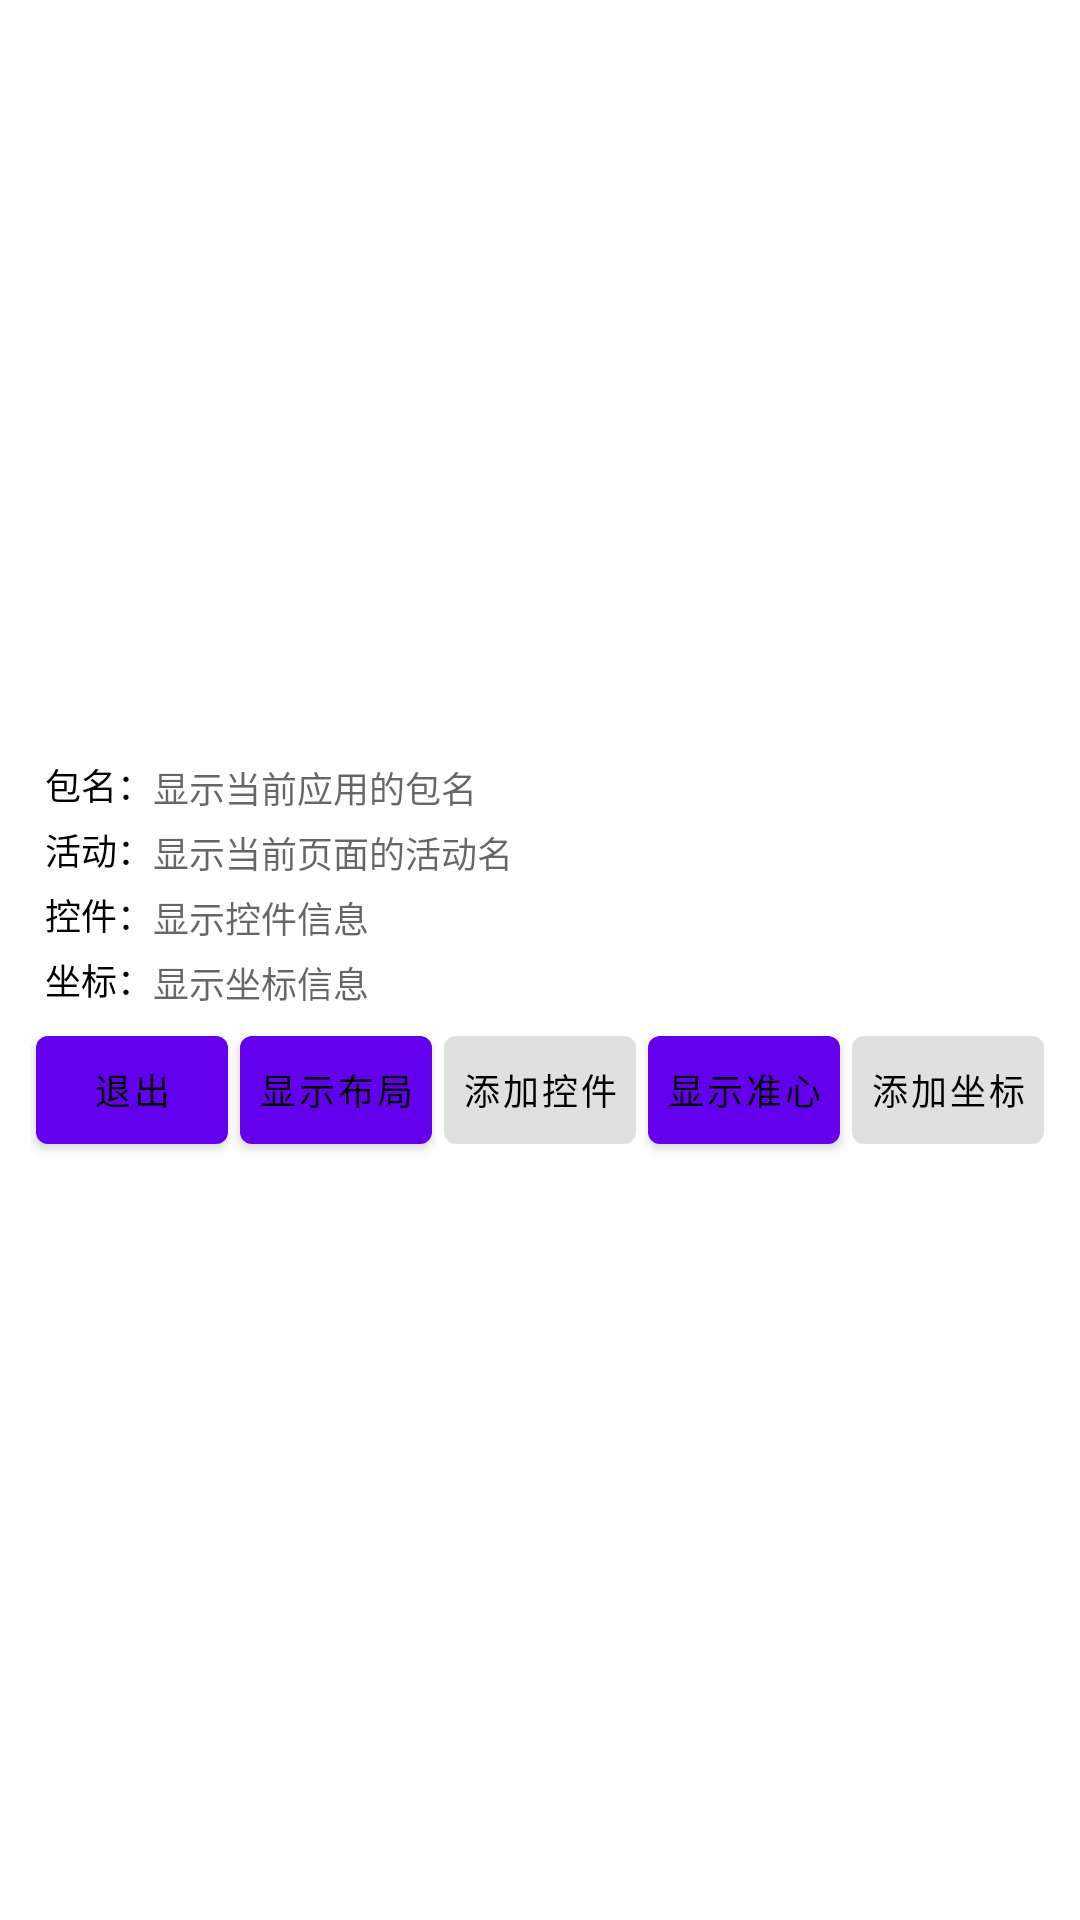

Write the Android layout XML for this screen, with the resource values it uses.
<!-- AndroidManifest.xml: fallback theme Theme.MaterialComponents.DayNight.NoActionBar -->
<!-- res/layout/advertise_desc.xml -->
<?xml version="1.0" encoding="utf-8"?>
<LinearLayout xmlns:android="http://schemas.android.com/apk/res/android"
    android:layout_width="match_parent"
    android:layout_height="wrap_content"
    android:background="#ffffffff"
    android:gravity="center"
    android:orientation="vertical"
    android:paddingStart="10dp"
    android:paddingEnd="10dp">

    <TableLayout
        android:layout_width="match_parent"
        android:layout_height="wrap_content"
        android:layout_marginStart="5dp"
        android:layout_marginEnd="5dp"
        android:stretchColumns="1">

        <TableRow
            android:layout_marginTop="2dp"
            android:layout_marginBottom="2dp">

            <TextView
                android:text="包名："
                android:textColor="@color/textColor"
                android:textSize="12sp" />

            <TextView
                android:id="@+id/pacName"
                android:hint="显示当前应用的包名"
                android:textColor="@color/textColor"
                android:textSize="12sp" />
        </TableRow>

        <TableRow
            android:layout_marginTop="2dp"
            android:layout_marginBottom="2dp">

            <TextView
                android:text="活动："
                android:textColor="@color/textColor"
                android:textSize="12sp" />

            <TextView
                android:id="@+id/actName"
                android:hint="显示当前页面的活动名"
                android:textColor="@color/textColor"
                android:textSize="12sp" />
        </TableRow>

        <TableRow
            android:layout_marginTop="2dp"
            android:layout_marginBottom="2dp">

            <TextView
                android:text="控件："
                android:textColor="@color/textColor"
                android:textSize="12sp" />

            <TextView
                android:id="@+id/widget"
                android:layout_span="2"
                android:hint="显示控件信息"
                android:singleLine="true"
                android:textColor="@color/textColor"
                android:textSize="12sp" />
        </TableRow>

        <TableRow
            android:layout_marginTop="2dp"
            android:layout_marginBottom="2dp">

            <TextView
                android:text="坐标："
                android:textColor="@color/textColor"
                android:textSize="12sp" />

            <TextView
                android:id="@+id/xy"
                android:layout_span="2"
                android:hint="显示坐标信息"
                android:singleLine="true"
                android:textColor="@color/textColor"
                android:textSize="12sp" />
        </TableRow>
    </TableLayout>

    <LinearLayout
        android:layout_width="match_parent"
        android:layout_height="wrap_content"
        android:orientation="horizontal">

        <Button
            android:id="@+id/quit"
            android:layout_width="wrap_content"
            android:layout_height="wrap_content"
            android:layout_margin="2dp"
            android:layout_weight="1"
            android:padding="0dp"
            android:text="退出"
            android:textColor="@color/textColor"
            android:textSize="12sp" />

        <Button
            android:id="@+id/switch_wid"
            android:layout_width="wrap_content"
            android:layout_height="wrap_content"
            android:layout_margin="2dp"
            android:layout_weight="1"
            android:padding="0dp"
            android:text="显示布局"
            android:textColor="@color/textColor"
            android:textSize="12sp" />

        <Button
            android:id="@+id/save_wid"
            android:layout_width="wrap_content"
            android:layout_height="wrap_content"
            android:layout_margin="2dp"
            android:layout_weight="1"
            android:enabled="false"
            android:padding="0dp"
            android:text="添加控件"
            android:textColor="@color/textColor"
            android:textSize="12sp" />


        <Button
            android:id="@+id/switch_aim"
            android:layout_width="wrap_content"
            android:layout_height="wrap_content"
            android:layout_margin="2dp"
            android:layout_weight="1"
            android:padding="0dp"
            android:text="显示准心"
            android:textColor="@color/textColor"
            android:textSize="12sp" />

        <Button
            android:id="@+id/save_aim"
            android:layout_width="wrap_content"
            android:layout_height="wrap_content"
            android:layout_margin="2dp"
            android:layout_weight="1"
            android:enabled="false"
            android:padding="0dp"
            android:text="添加坐标"
            android:textColor="@color/textColor"
            android:textSize="12sp" />

    </LinearLayout>
</LinearLayout>
<!-- resources referenced by this layout -->
<resources>
  <color name="textColor">#ff000000</color>
</resources>
